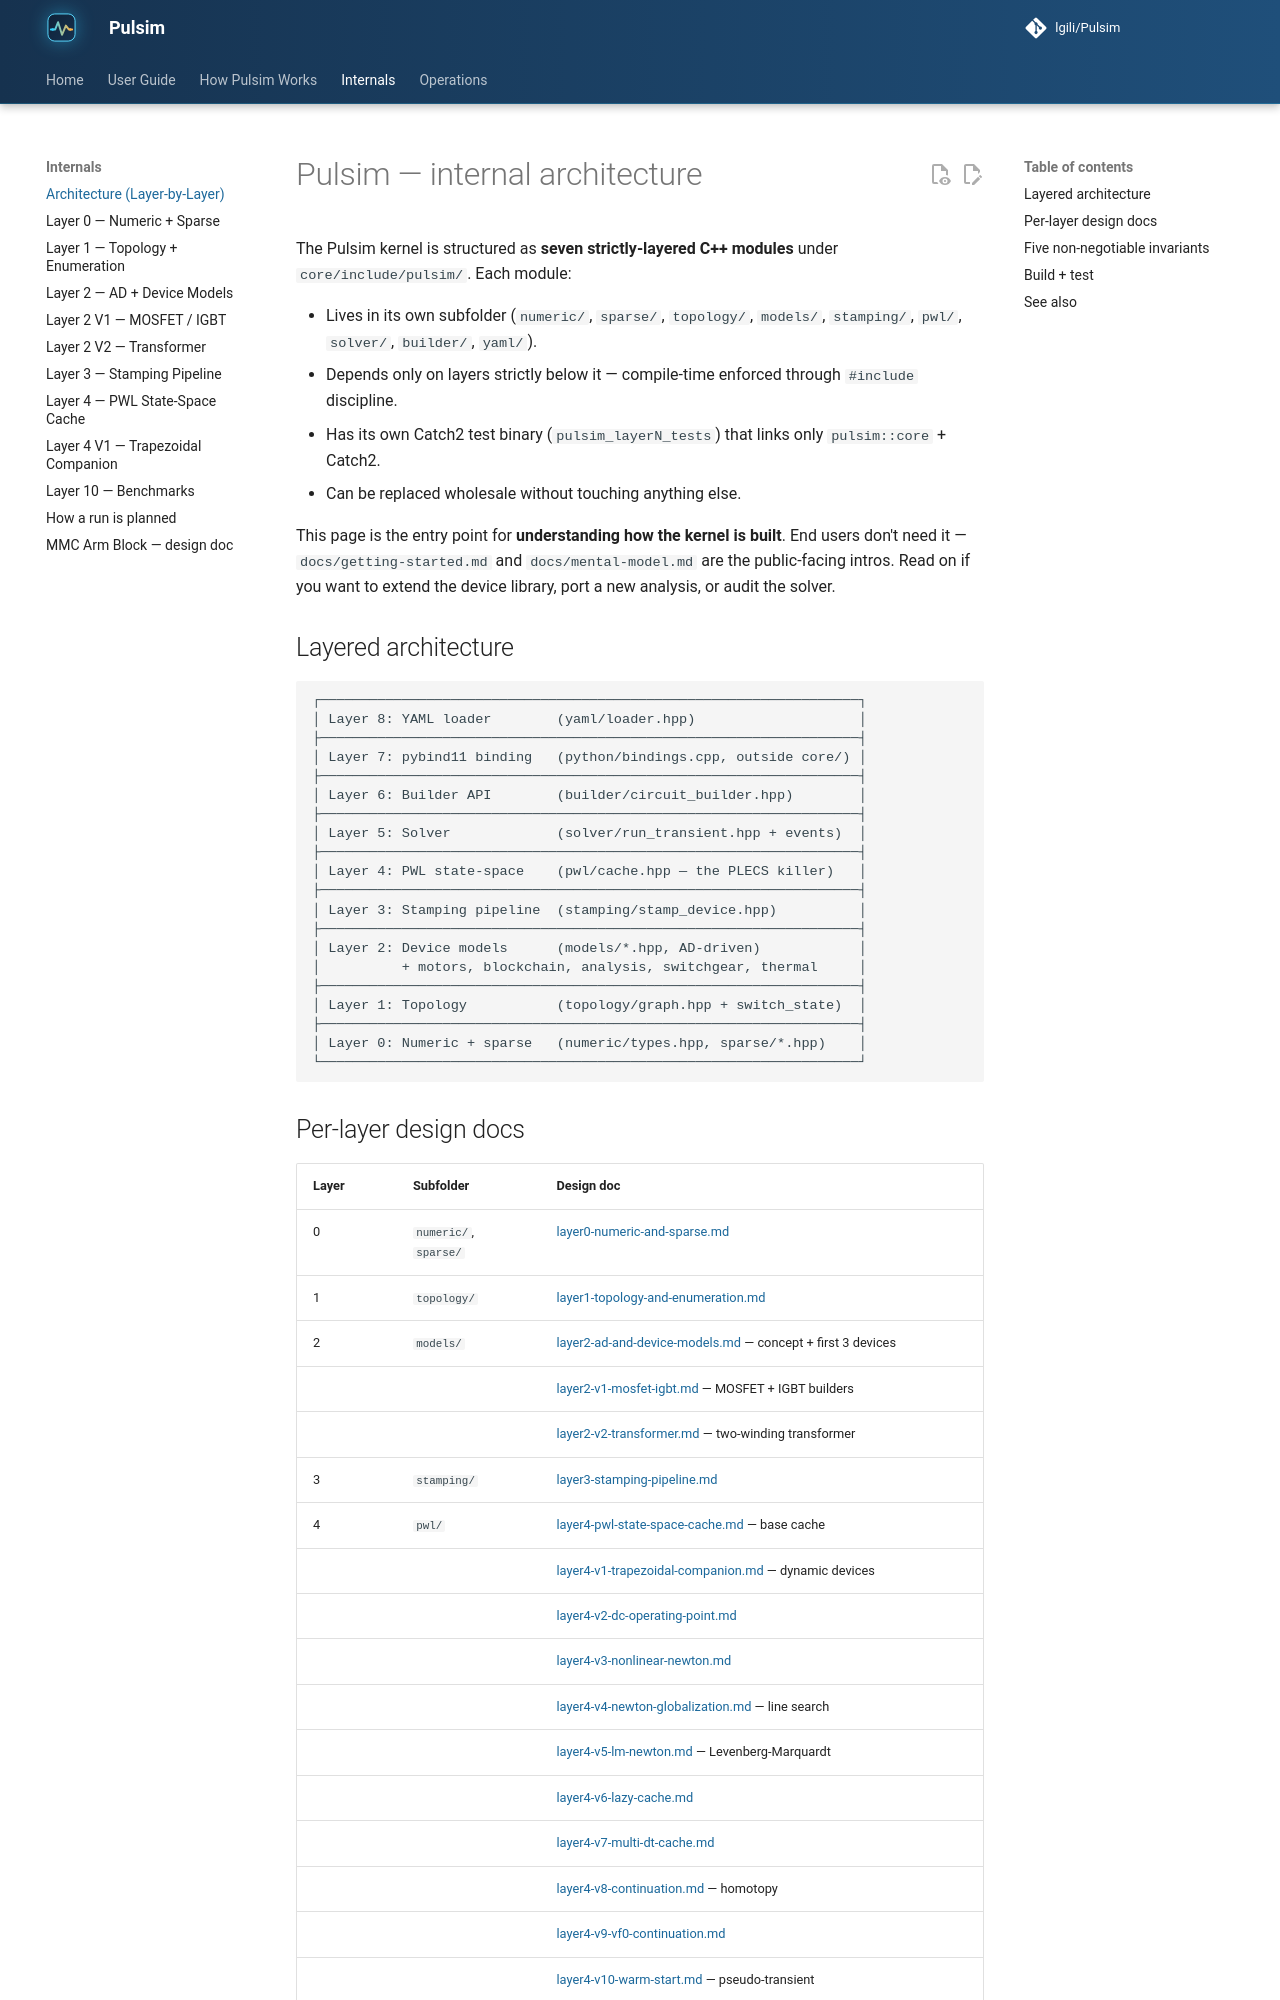

repository: lgili/Pulsim · page: dev/internals/index.html · generator: mkdocs

# Pulsim — internal architecture

The Pulsim kernel is structured as **seven strictly-layered C++
modules** under `core/include/pulsim/`. Each module:

- Lives in its own subfolder (`numeric/`, `sparse/`, `topology/`,
  `models/`, `stamping/`, `pwl/`, `solver/`, `builder/`, `yaml/`).
- Depends only on layers strictly below it — compile-time enforced
  through `#include` discipline.
- Has its own Catch2 test binary (`pulsim_layerN_tests`) that links
  only `pulsim::core` + Catch2.
- Can be replaced wholesale without touching anything else.

This page is the entry point for **understanding how the kernel is
built**. End users don't need it — `docs/getting-started.md` and
`docs/mental-model.md` are the public-facing intros. Read on if you
want to extend the device library, port a new analysis, or audit
the solver.

## Layered architecture

```
┌──────────────────────────────────────────────────────────────────┐
│ Layer 8: YAML loader        (yaml/loader.hpp)                    │
├──────────────────────────────────────────────────────────────────┤
│ Layer 7: pybind11 binding   (python/bindings.cpp, outside core/) │
├──────────────────────────────────────────────────────────────────┤
│ Layer 6: Builder API        (builder/circuit_builder.hpp)        │
├──────────────────────────────────────────────────────────────────┤
│ Layer 5: Solver             (solver/run_transient.hpp + events)  │
├──────────────────────────────────────────────────────────────────┤
│ Layer 4: PWL state-space    (pwl/cache.hpp — the PLECS killer)   │
├──────────────────────────────────────────────────────────────────┤
│ Layer 3: Stamping pipeline  (stamping/stamp_device.hpp)          │
├──────────────────────────────────────────────────────────────────┤
│ Layer 2: Device models      (models/*.hpp, AD-driven)            │
│          + motors, blockchain, analysis, switchgear, thermal     │
├──────────────────────────────────────────────────────────────────┤
│ Layer 1: Topology           (topology/graph.hpp + switch_state)  │
├──────────────────────────────────────────────────────────────────┤
│ Layer 0: Numeric + sparse   (numeric/types.hpp, sparse/*.hpp)    │
└──────────────────────────────────────────────────────────────────┘
```
